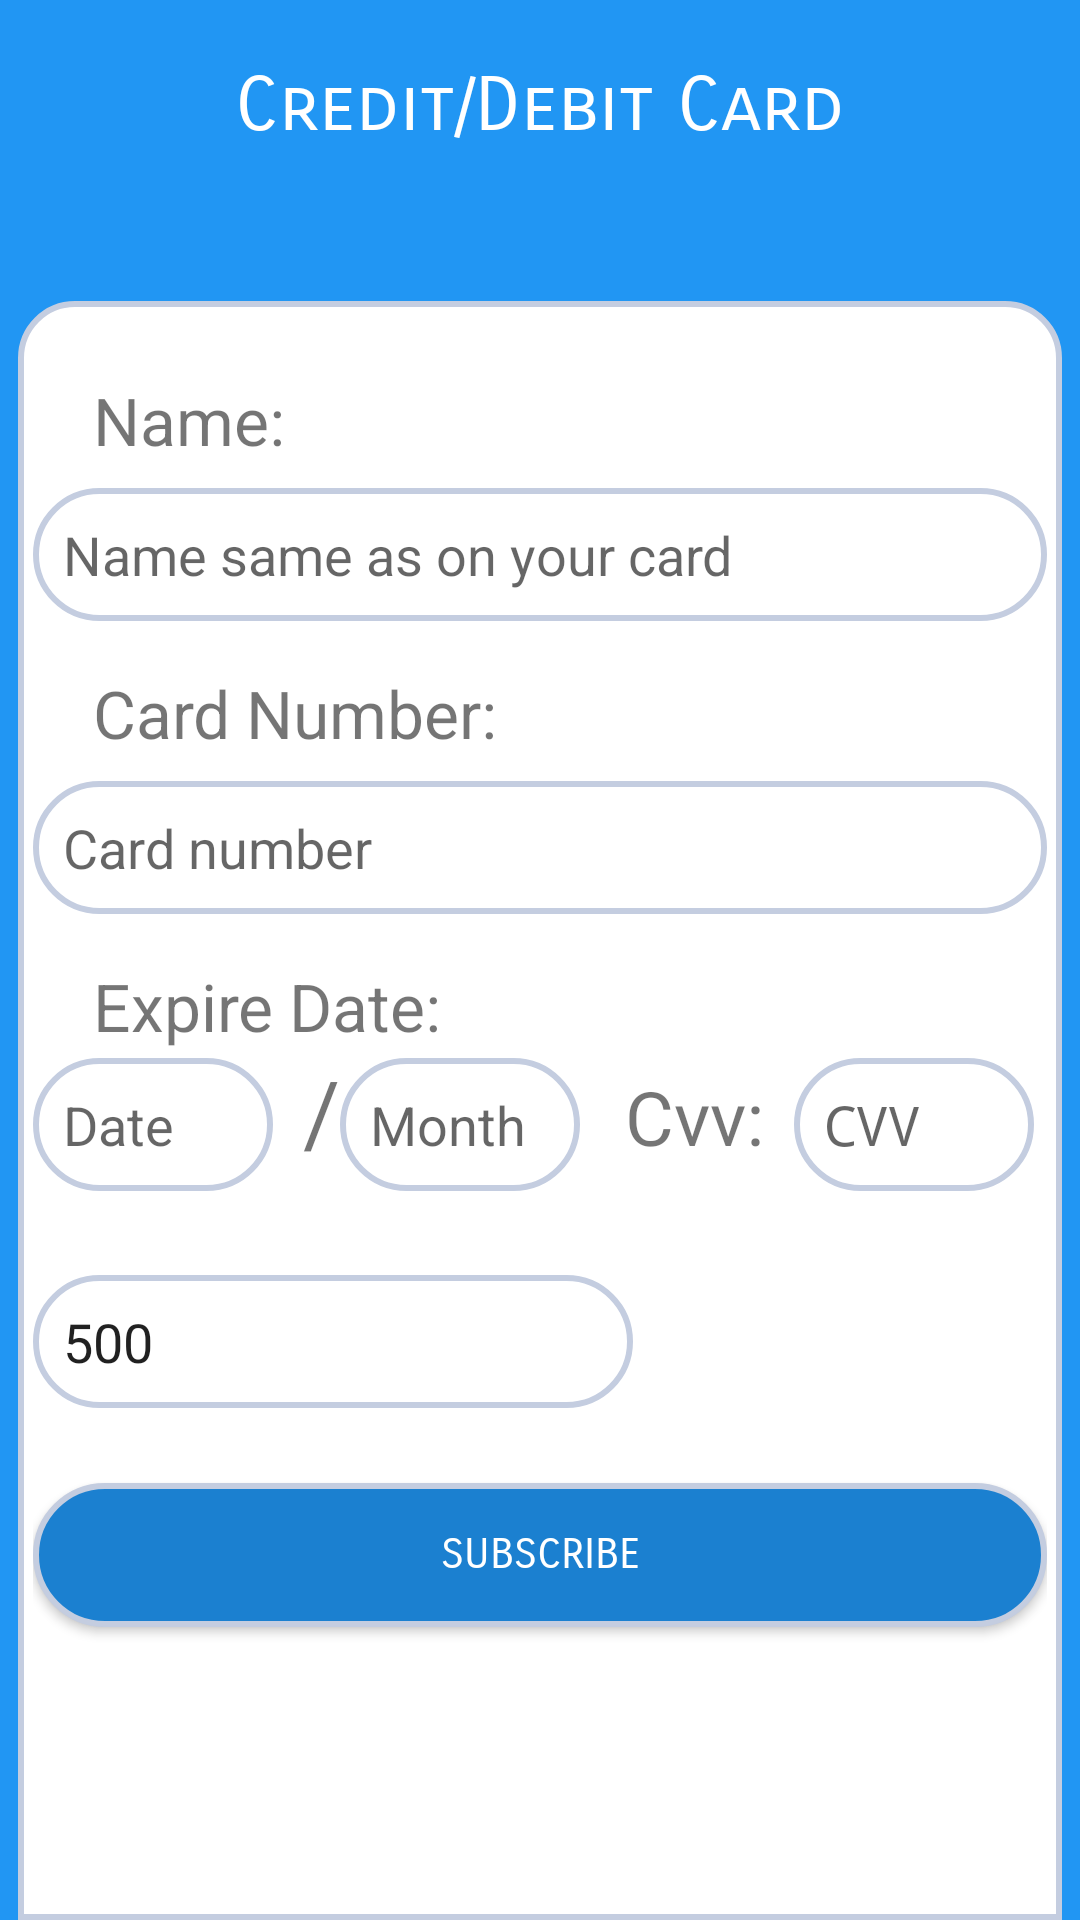

Here is an Android app screen rendered from its layout file. Give the layout XML and the strings, colors and styles it references.
<!-- AndroidManifest.xml: application theme AppTheme -->
<!-- res/layout/layout_credit_subscription.xml -->
<?xml version="1.0" encoding="utf-8"?>
<RelativeLayout android:layout_height="match_parent"
    android:layout_width="match_parent"
    xmlns:android="http://schemas.android.com/apk/res/android">
<LinearLayout
    android:layout_width="match_parent"
    android:layout_height="match_parent"
    android:orientation="vertical"
    android:background="#2196f3">
    <TextView
        android:layout_width="match_parent"
        android:layout_height="wrap_content"
        android:text="Credit/Debit Card"
        android:gravity="center"
        android:textColor="#fff"
        android:textSize="25dp"
        android:paddingTop="20dp"
        android:fontFamily="sans-serif-smallcaps"/>
<LinearLayout
    android:layout_width="match_parent"
    android:layout_height="match_parent"
    android:orientation="vertical"
    android:background="@drawable/mainlayout"
    android:layout_marginTop="50dp"
    android:layout_marginLeft="6dp"
    android:layout_marginRight="6dp">



    <TextView
        android:layout_width="match_parent"
        android:layout_height="wrap_content"
        android:text="Name:"
        android:paddingLeft="20dp"
        android:paddingTop="20dp"
        android:textSize="22dp"/>

    <EditText
        android:id="@+id/dedttextcredit"
        android:layout_width="match_parent"
        android:layout_height="wrap_content"
        android:background="@drawable/edittextstyle"
        android:layout_marginTop="8dp"
        android:padding="10dp"
        android:hint="Name same as on your card"/>


    <TextView
        android:layout_width="match_parent"
        android:layout_height="wrap_content"
        android:text="Card Number:"
        android:textSize="22dp"
        android:paddingTop="16dp"
        android:paddingLeft="20dp"/>

    <EditText
        android:id="@+id/dedttextc"
        android:layout_width="match_parent"
        android:layout_height="wrap_content"
        android:numeric="integer"
        android:background="@drawable/edittextstyle"
        android:layout_marginTop="8dp"
        android:padding="10dp"
        android:maxLength="12"
        android:hint="Card number"
        />

    <TextView
        android:layout_width="match_parent"
        android:layout_height="wrap_content"
        android:text="Expire Date:"
        android:textSize="22dp"
        android:paddingTop="16dp"
        android:paddingLeft="20dp"/>
<LinearLayout
    android:layout_width="match_parent"
    android:layout_height="50dp"
   android:orientation="horizontal">
    <EditText
        android:id="@+id/dedtdate"
        android:layout_width="80dp"
        android:layout_height="wrap_content"
        android:inputType="number"
        android:maxLength="2"
        android:background="@drawable/edittextstyle"
        android:padding="10dp"
        android:hint="Date"
        />
    <TextView
        android:layout_width="wrap_content"
        android:layout_height="wrap_content"
        android:text="/"
        android:layout_marginLeft="10dp"
        android:textSize="30dp"/>
    <EditText
        android:id="@+id/dedtmonth"
        android:layout_width="80dp"
        android:layout_height="wrap_content"
        android:inputType="number"
        android:maxLength="4"
        android:background="@drawable/edittextstyle"
        android:padding="10dp"
        android:hint="Month"
        />
    <TextView
        android:layout_width="wrap_content"
        android:layout_height="wrap_content"
        android:text="Cvv:"
        android:layout_marginLeft="15dp"
        android:textSize="25dp"/>
    <EditText
        android:id="@+id/dedtcvvsub"
        android:layout_width="80dp"
        android:layout_height="wrap_content"
        android:inputType="numberPassword"
        android:maxLength="3"
        android:background="@drawable/edittextstyle"
        android:padding="10dp"
        android:layout_marginLeft="10dp"
        android:hint="CVV"
        />


</LinearLayout>

    <EditText
        android:id="@+id/dedtamount"
        android:layout_width="200dp"
        android:layout_height="wrap_content"
        android:editable="false"
        android:text="500"
        android:background="@drawable/edittextstyle"
        android:layout_marginTop="25dp"
        android:padding="10dp"
        android:hint="Amount"
        />


    <Button
        android:layout_width="match_parent"
        android:layout_height="wrap_content"
        android:id="@+id/dbtncredit"
        android:text="Subscribe"
        android:layout_marginTop="25dp"
        android:background="@drawable/buttonstyle"
        android:textColor="#fff"
        android:fontFamily="sans-serif-smallcaps"/>

</LinearLayout>
</LinearLayout>
    <ProgressBar
        android:layout_width="match_parent"
        android:layout_height="100dp"
        android:layout_centerInParent="true"
        android:id="@+id/dprogress_sub"
        android:visibility="invisible" />
</RelativeLayout>
<!-- resources referenced by this layout -->
<resources>
  <!-- drawable buttonstyle (drawable) -->
  <shape
      xmlns:android="http://schemas.android.com/apk/res/android"
      android:shape="rectangle"   >
  
      <solid
          android:color="@color/paymentNotification" >
      </solid>
  
      <stroke
          android:width="2dp"
          android:color="#C4CDE0" >
      </stroke>
  
      <padding
          android:left="5dp"
          android:top="5dp"
          android:right="5dp"
          android:bottom="5dp"    >
      </padding>
  
      <corners
          android:radius="200dp">
      </corners>
  
  </shape>
  <!-- drawable edittextstyle (drawable) -->
  <shape
      xmlns:android="http://schemas.android.com/apk/res/android"
      android:shape="rectangle"   >
  
      <solid
          android:color="#fff" >
      </solid>
  
      <stroke
          android:width="2dp"
          android:color="#C4CDE0" >
      </stroke>
  
      <padding
          android:left="5dp"
          android:top="5dp"
          android:right="5dp"
          android:bottom="5dp"    >
      </padding>
  
      <corners
          android:radius="200dp">
      </corners>
  
  </shape>
  <!-- drawable mainlayout (drawable) -->
  <shape
      xmlns:android="http://schemas.android.com/apk/res/android"
      android:shape="rectangle"   >
  
      <solid
          android:color="#fff" >
      </solid>
  
      <stroke
          android:width="2dp"
          android:color="#C4CDE0" >
      </stroke>
  
      <padding
          android:left="5dp"
          android:top="5dp"
          android:right="5dp"
          android:bottom="5dp"    >
      </padding>
  
      <corners
          android:topLeftRadius="18dp"
          android:topRightRadius="18dp">
      </corners>
  
  </shape>
  <style name="AppTheme" parent="Theme.AppCompat.Light.DarkActionBar">
          
          <item name="colorPrimary">#4fb3bf</item>
          <item name="colorPrimaryDark">#005662</item>
          <item name="colorAccent">#4fb3bf</item>
      </style>
  <color name="paymentNotification">#1b80d0</color>
</resources>
